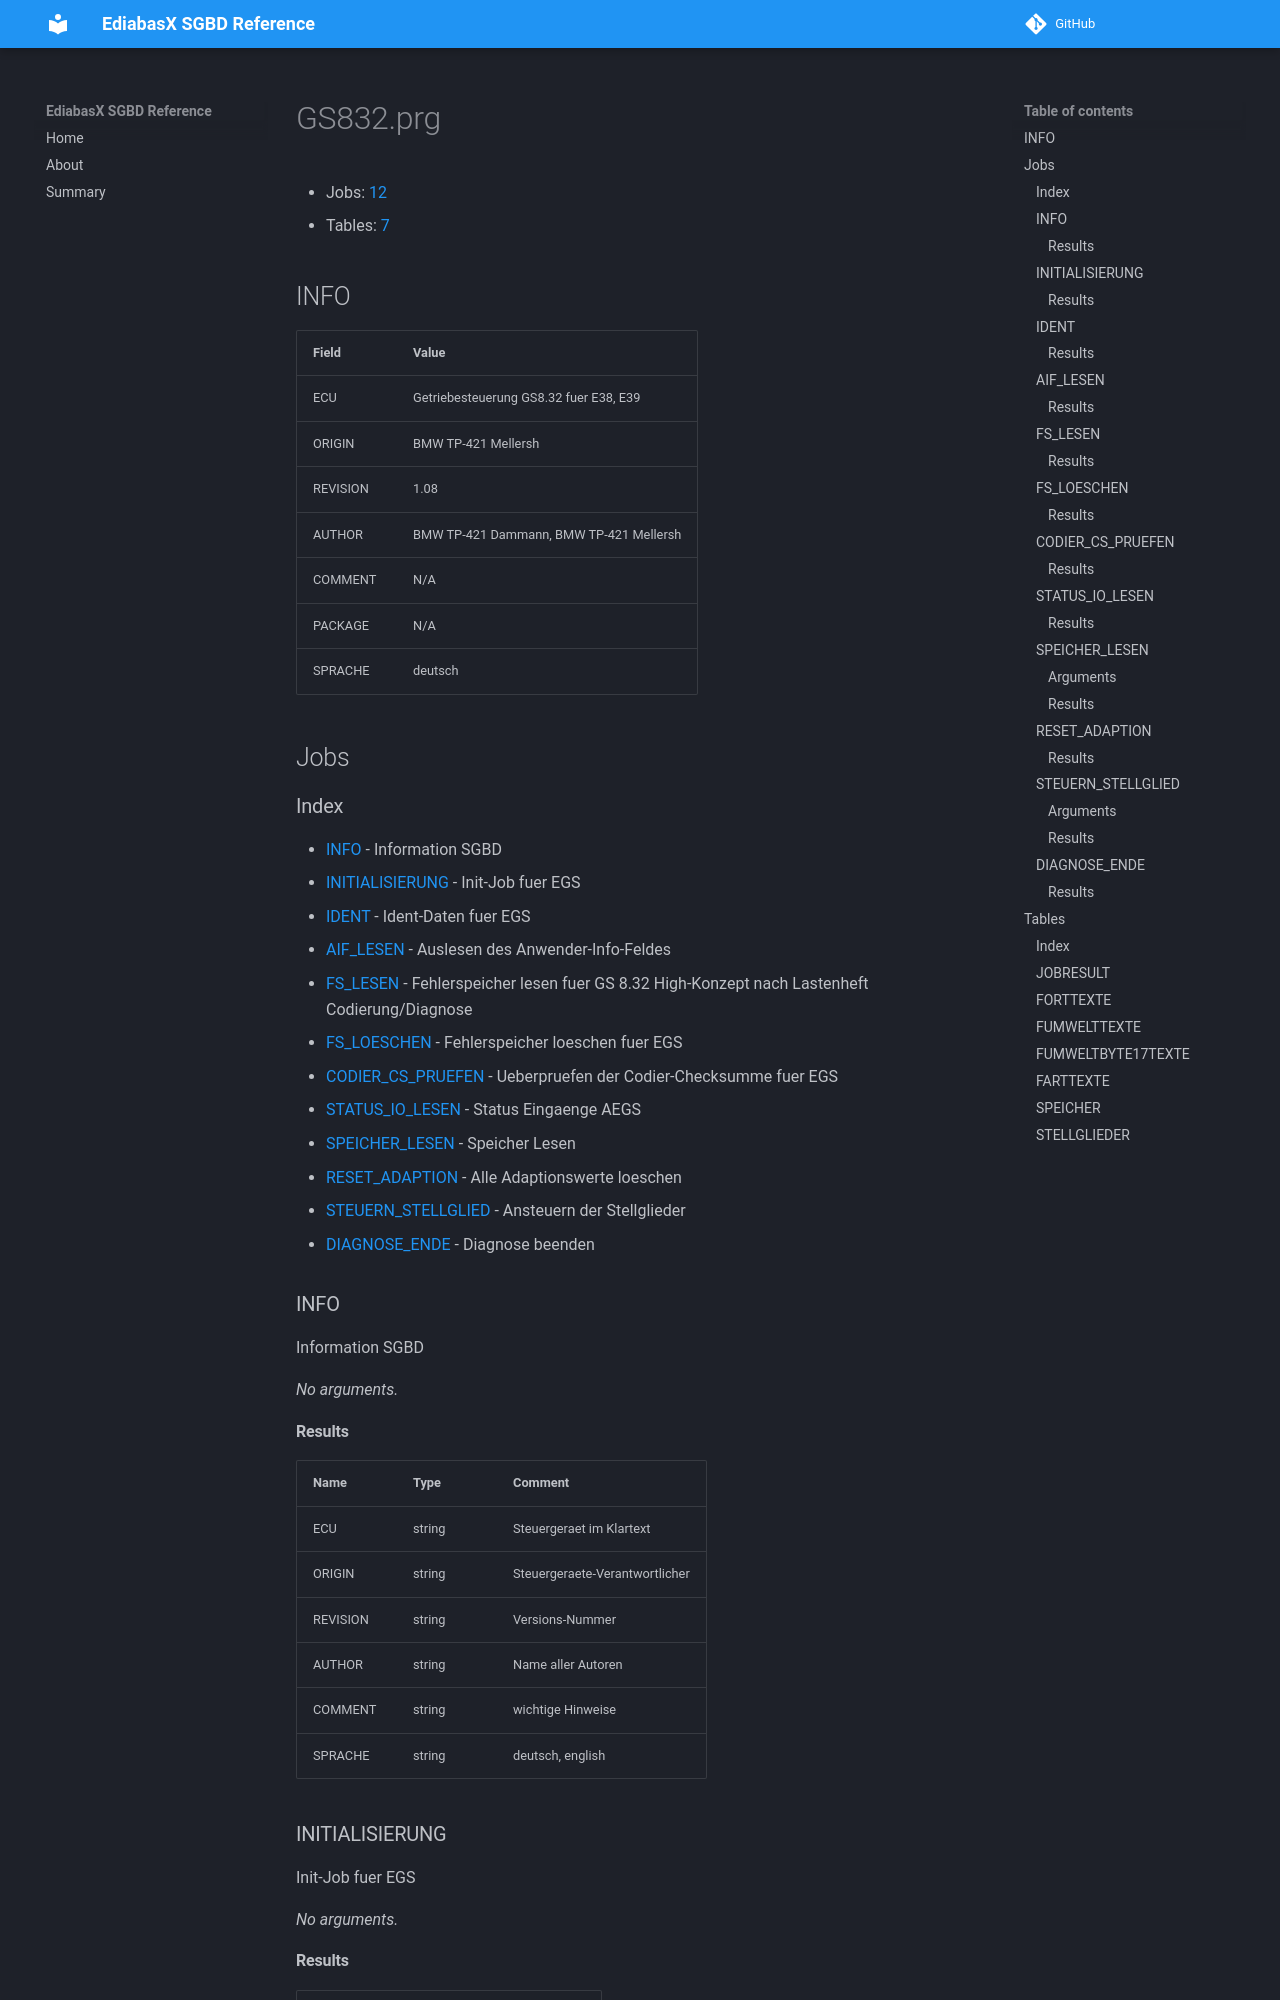

repository: emdzej/ediabasx-docs-sgbd · page: sgbd/GS832/index.html · generator: mkdocs

# GS832.prg

- Jobs: [12](#jobs)
- Tables: [7](#tables)

## INFO

| Field | Value |
| --- | --- |
| ECU | Getriebesteuerung GS8.32 fuer E38, E39 |
| ORIGIN | BMW TP-421 Mellersh |
| REVISION | 1.08 |
| AUTHOR | BMW TP-421 Dammann, BMW TP-421 Mellersh |
| COMMENT | N/A |
| PACKAGE | N/A |
| SPRACHE | deutsch |

## Jobs

### Index

- [INFO](#job-info) - Information SGBD
- [INITIALISIERUNG](#job-initialisierung) - Init-Job fuer EGS
- [IDENT](#job-ident) - Ident-Daten fuer EGS
- [AIF_LESEN](#job-aif-lesen) - Auslesen des Anwender-Info-Feldes
- [FS_LESEN](#job-fs-lesen) - Fehlerspeicher lesen fuer GS 8.32 High-Konzept nach Lastenheft Codierung/Diagnose
- [FS_LOESCHEN](#job-fs-loeschen) - Fehlerspeicher loeschen fuer EGS
- [CODIER_CS_PRUEFEN](#job-codier-cs-pruefen) - Ueberpruefen der Codier-Checksumme fuer EGS
- [STATUS_IO_LESEN](#job-status-io-lesen) - Status Eingaenge AEGS
- [SPEICHER_LESEN](#job-speicher-lesen) - Speicher Lesen
- [RESET_ADAPTION](#job-reset-adaption) - Alle Adaptionswerte loeschen
- [STEUERN_STELLGLIED](#job-steuern-stellglied) - Ansteuern der Stellglieder
- [DIAGNOSE_ENDE](#job-diagnose-ende) - Diagnose beenden

<a id="job-info"></a>
### INFO

Information SGBD

_No arguments._

#### Results

| Name | Type | Comment |
| --- | --- | --- |
| ECU | string | Steuergeraet im Klartext |
| ORIGIN | string | Steuergeraete-Verantwortlicher |
| REVISION | string | Versions-Nummer |
| AUTHOR | string | Name aller Autoren |
| COMMENT | string | wichtige Hinweise |
| SPRACHE | string | deutsch, english |

<a id="job-initialisierung"></a>
### INITIALISIERUNG

Init-Job fuer EGS

_No arguments._
